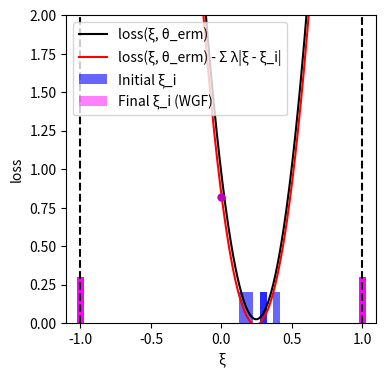

Here is the Python script that generated this plot:
import numpy as np
import matplotlib.pyplot as plt
from scipy.optimize import minimize

# --- Experiment Setup and Parameter Definitions ---
DIM_M = 10
DIM_N = 10
N_TRAIN_SAMPLES = 5
LAMBDA_VAL = 0.1
K_INNER_STEPS = 3000
INNER_STEP_SIZE = 0.0001
M_PARTICLES = 8
EPSILON = 0.5

# --- Generate a Fixed Problem Instance ---
# Use a fixed random seed for reproducibility
np.random.seed(42)
A0 = np.random.randn(DIM_M, DIM_N)
# Scale A1 to make the loss curve less steep
A1 = np.random.randn(DIM_M, DIM_N) * 0.4
# b is now fully random, representing a general problem instance.
b = np.random.randn(DIM_M)

# --- Data Generation Functions ---
def generate_training_data(n_samples):
    """
    Generates training data from a uniform distribution.
    This represents a realistic, non-ideal training set.
    """
    return np.random.uniform(-0.5, 0.5, n_samples)

# --- Core Function Definitions (Vectorized) ---
def loss_function(theta, z):
    """Computes the loss function f_theta(z) for a single sample or a batch of samples z."""
    z = np.atleast_1d(z)
    A_z = A0[np.newaxis, :, :] + z[:, np.newaxis, np.newaxis] * A1[np.newaxis, :, :]
    residual = A_z @ theta - b[np.newaxis, :]
    loss = np.sum(residual**2, axis=1) / DIM_M
    return loss.squeeze()

def loss_grad_z(theta, z):
    """Computes the gradient of the loss function with respect to z, nabla_z f_theta(z)"""
    z = np.atleast_1d(z)
    A_z = A0[np.newaxis, :, :] + z[:, np.newaxis, np.newaxis] * A1[np.newaxis, :, :]
    residual = A_z @ theta - b[np.newaxis, :]
    grad_A_z = A1 @ theta
    grad = 2 * np.sum(residual * grad_A_z[np.newaxis, :], axis=1)
    return grad.squeeze()

# --- ERM (Empirical Risk Minimization) Implementation ---
def erm_objective_function(theta, xi_samples):
    """Calculates the ERM objective function value (average loss)."""
    return np.mean(loss_function(theta, xi_samples))

def solve_erm(xi_train_samples):
    """Solves the ERM problem using an optimizer."""
    initial_theta = np.zeros(DIM_N)
    result = minimize(
        erm_objective_function, initial_theta, args=(xi_train_samples,), method='BFGS')
    if not result.success:
        print("Warning: ERM optimization may not have converged.")
    return result.x

# --- Function to get WGF final particle distribution ---
def get_wgf_final_particles(xi_train_samples, theta):
    """Runs the WGF inner loop for a fixed theta to get the final particles."""
    num_train = len(xi_train_samples)
    # Initialize particles, M_PARTICLES for each initial training sample
    particles = np.tile(xi_train_samples[:, np.newaxis], (1, M_PARTICLES))

    def f_bar_grad_z(z, xi, current_theta):
        grad_f = loss_grad_z(current_theta, z)
        return grad_f - 2 * LAMBDA_VAL * (z - xi)

    # Run the inner loop to update particle positions
    for _ in range(K_INNER_STEPS):
        particles_flat = particles.flatten()
        xi_expanded = np.repeat(xi_train_samples, M_PARTICLES)
        
        grad = f_bar_grad_z(particles_flat, xi_expanded, theta)
        noise = np.random.normal(0, 1, size=particles_flat.shape)
        
        updated_particles_flat = particles_flat + INNER_STEP_SIZE * grad + np.sqrt(2 * INNER_STEP_SIZE * LAMBDA_VAL * EPSILON) * noise
        particles = updated_particles_flat.reshape(num_train, M_PARTICLES)
        particles = np.clip(particles, -1, 1) # Clip particles to be within the [-1, 1] range
        
    return particles.flatten()

# --- Main Execution Flow ---
if __name__ == '__main__':
    # 1. Generate training data
    xi_train = generate_training_data(N_TRAIN_SAMPLES)

    # 2. Solve for theta_erm by minimizing the empirical risk (as in the paper)
    print("Solving for theta_erm by minimizing the empirical risk...")
    theta_erm = solve_erm(xi_train)
    print("theta_erm solved.")

    # 3. Get the final particle distribution using the WGF method with theta_erm
    print("Calculating WGF final particle distribution...")
    final_particles_wgf = get_wgf_final_particles(xi_train, theta_erm)
    print("Particle distribution calculated.")

    # 4. Generate data required for plotting
    # xi range for plotting the curves
    xi_range = np.linspace(-1, 1, 400)
    
    # Calculate the black curve (loss)
    loss_values = loss_function(theta_erm, xi_range)
    
    # Calculate the penalty term for the red curve
    penalty_term = np.sum([LAMBDA_VAL * np.abs(xi_range - xi_i) for xi_i in xi_train], axis=0)
    red_curve_values = loss_values - penalty_term

    # --- Plotting ---
    print("Generating plot...")
    plt.figure(figsize=(4, 4)) # Set a square figure size

    # Plot the black and red curves
    plt.plot(xi_range, loss_values, 'k-', label='loss(ξ, θ_erm)')
    plt.plot(xi_range, red_curve_values, 'r-', label='loss(ξ, θ_erm) - Σ λ|ξ - ξ_i|')

    # The previous histogram bin width was (1 - (-1)) / 20 = 0.1.
    # The new width will be half of that.
    bar_width = 0.05

    # Plot the initial training data (blue bars centered at each xi)
    # Since all initial samples are weighted equally, they are plotted with a constant height.
    if len(xi_train) > 0:
        # We pass a single value for height, which matplotlib broadcasts to all bars.
        plt.bar(xi_train, 0.2, width=bar_width, color='blue', alpha=0.6, label='Initial ξ_i')
    else: # Handle case with no data
        plt.bar([], [], color='blue', alpha=0.6, label='Initial ξ_i')

    # Plot the final particle distribution (magenta bars centered at each particle)
    # The density of particles represents the distribution. Plotting them individually
    # with a constant height visually reflects this density.
    if len(final_particles_wgf) > 0:
        plt.bar(final_particles_wgf, 0.3, width=bar_width, color='magenta', alpha=0.5, label='Final ξ_i (WGF)')
    else: # Handle case with no data
         plt.bar([], [], color='magenta', alpha=0.5, label='Final ξ_i (WGF)')

    # Mark a point on the red curve at xi=0
    xi_zero_index = np.argmin(np.abs(xi_range - 0))
    plt.plot(0, red_curve_values[xi_zero_index], 'mo', markersize=5)

    # Add vertical dashed boundary lines
    plt.axvline(x=-1, color='k', linestyle='--')
    plt.axvline(x=1, color='k', linestyle='--')

    # Set labels and axis limits
    plt.xlabel('ξ')
    plt.ylabel('loss')
    plt.ylim(0, 2)
    plt.xlim(-1.1, 1.1)
    plt.legend()
    plt.grid(False) # Do not display grid
    
    # Save and show the plot
    plt.savefig('uncertainty_visualization.png', dpi=300)
    plt.show()
    print("Plot generated and saved as uncertainty_visualization.png.")

